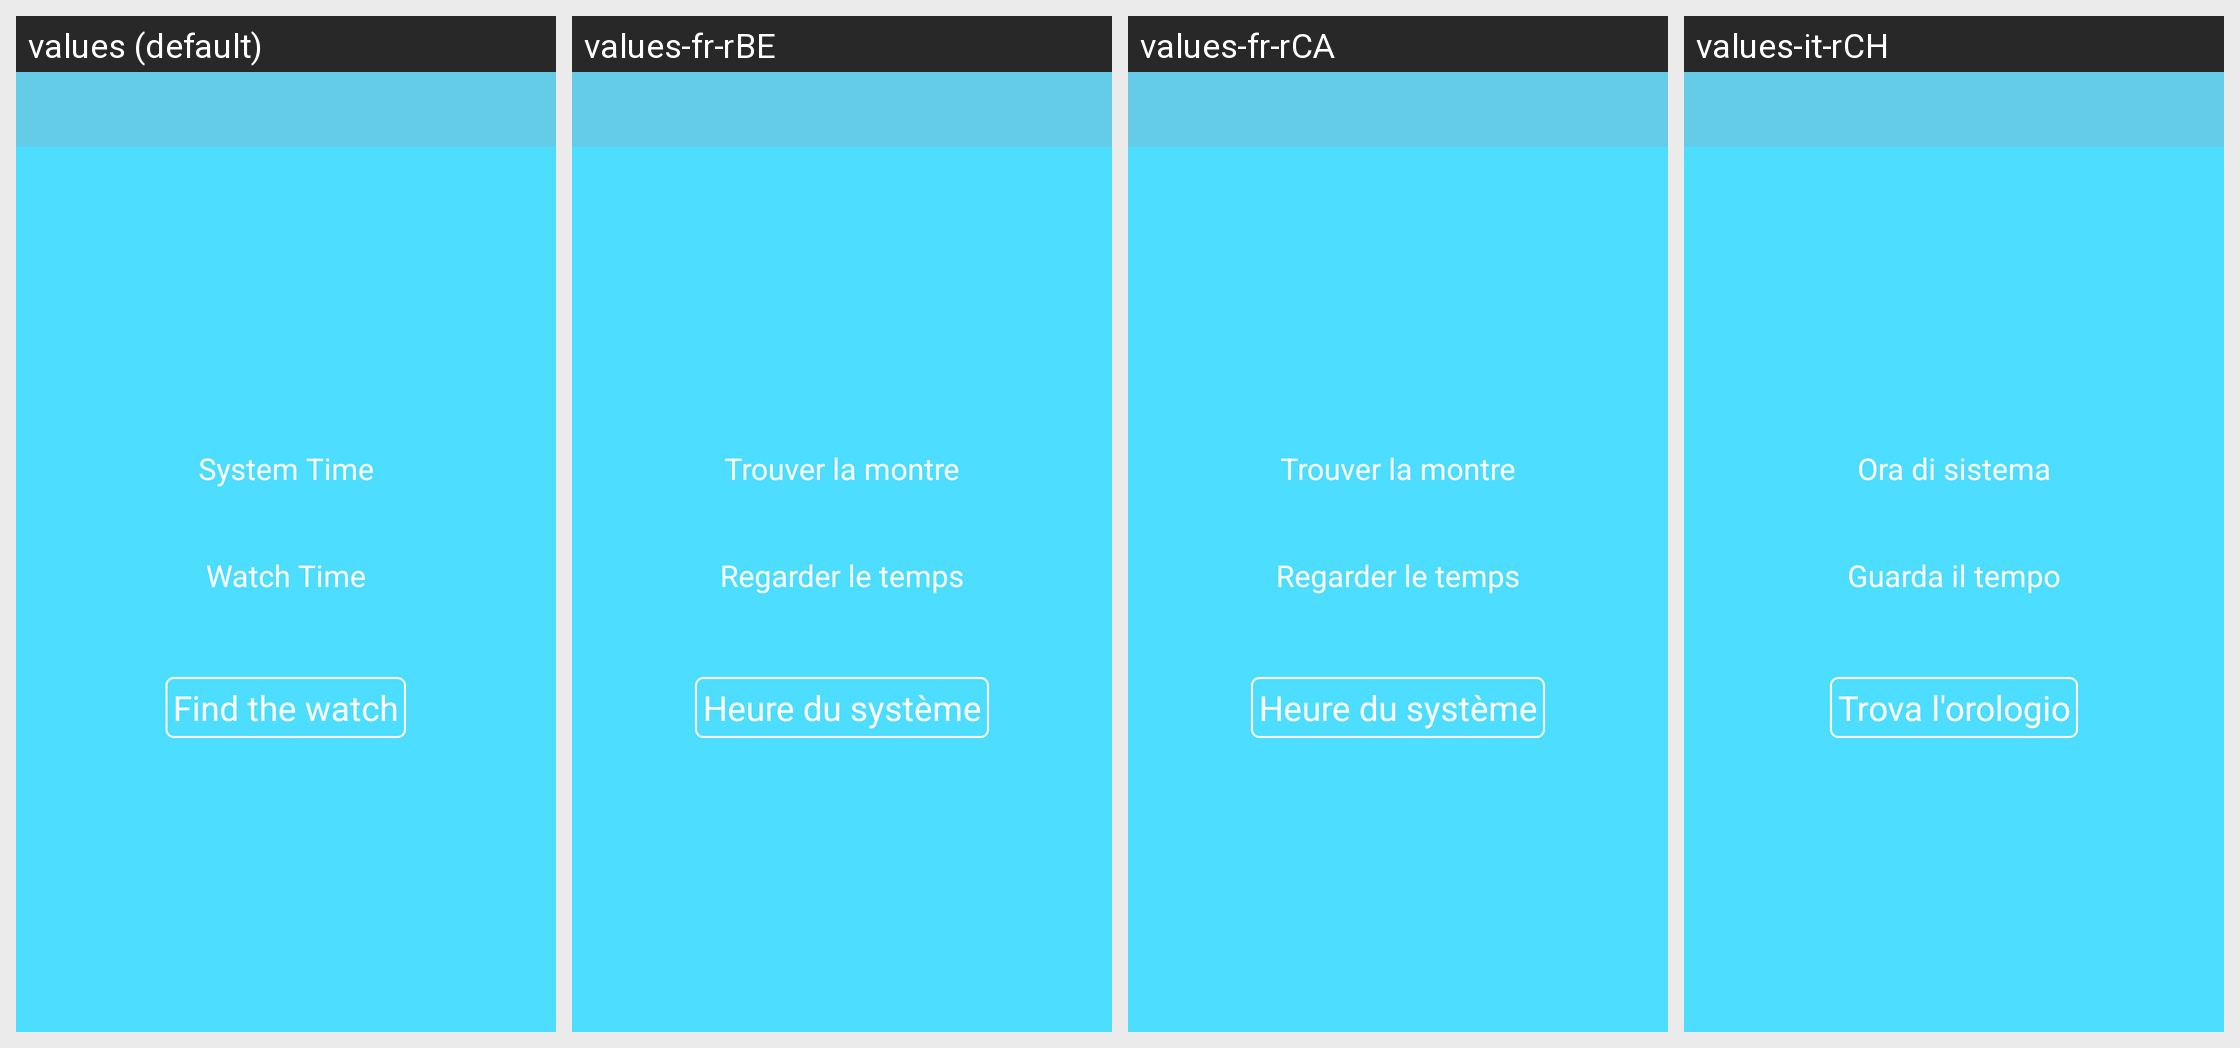

This grid shows one Android layout under several languages. Give, for every string resource on the screen, its name, the default text and each shown locale's text.
Android screen res/layout/activity_get_watchtime.xml rendered under 4 locales, left to right: values (default), values-fr-rBE, values-fr-rCA, values-it-rCH. Device: Nexus 5 (rendered at 1080×1920; each locale shown at half size, 540×960, under a caption strip naming it); theme AppTheme.NoActionBar.
Other locales in the repository, not shown: values-de-rDE, values-en, values-es-rES, values-fr-rFR, values-it-rIT, values-ja-rJP, values-ko-rKR, values-pt-rBR, values-ru-rRU, values-vi-rVN, values-zh, values-zh-rCN, values-zh-rHK, values-zh-rTW.
Strings drawn on this screen, with the default value and each locale's value (text and hints the layout hard-codes, and strings that could not be matched under every locale, appear in the picture but are not listed):

systemtime
  values: System Time
  values-fr-rBE: Trouver la montre
  values-fr-rCA: Trouver la montre
  values-it-rCH: Ora di sistema

watchtime
  values: Watch Time
  values-fr-rBE: Regarder le temps
  values-fr-rCA: Regarder le temps
  values-it-rCH: Guarda il tempo

findwatch
  values: Find the watch
  values-fr-rBE: Heure du système
  values-fr-rCA: Heure du système
  values-it-rCH: Trova l'orologio
